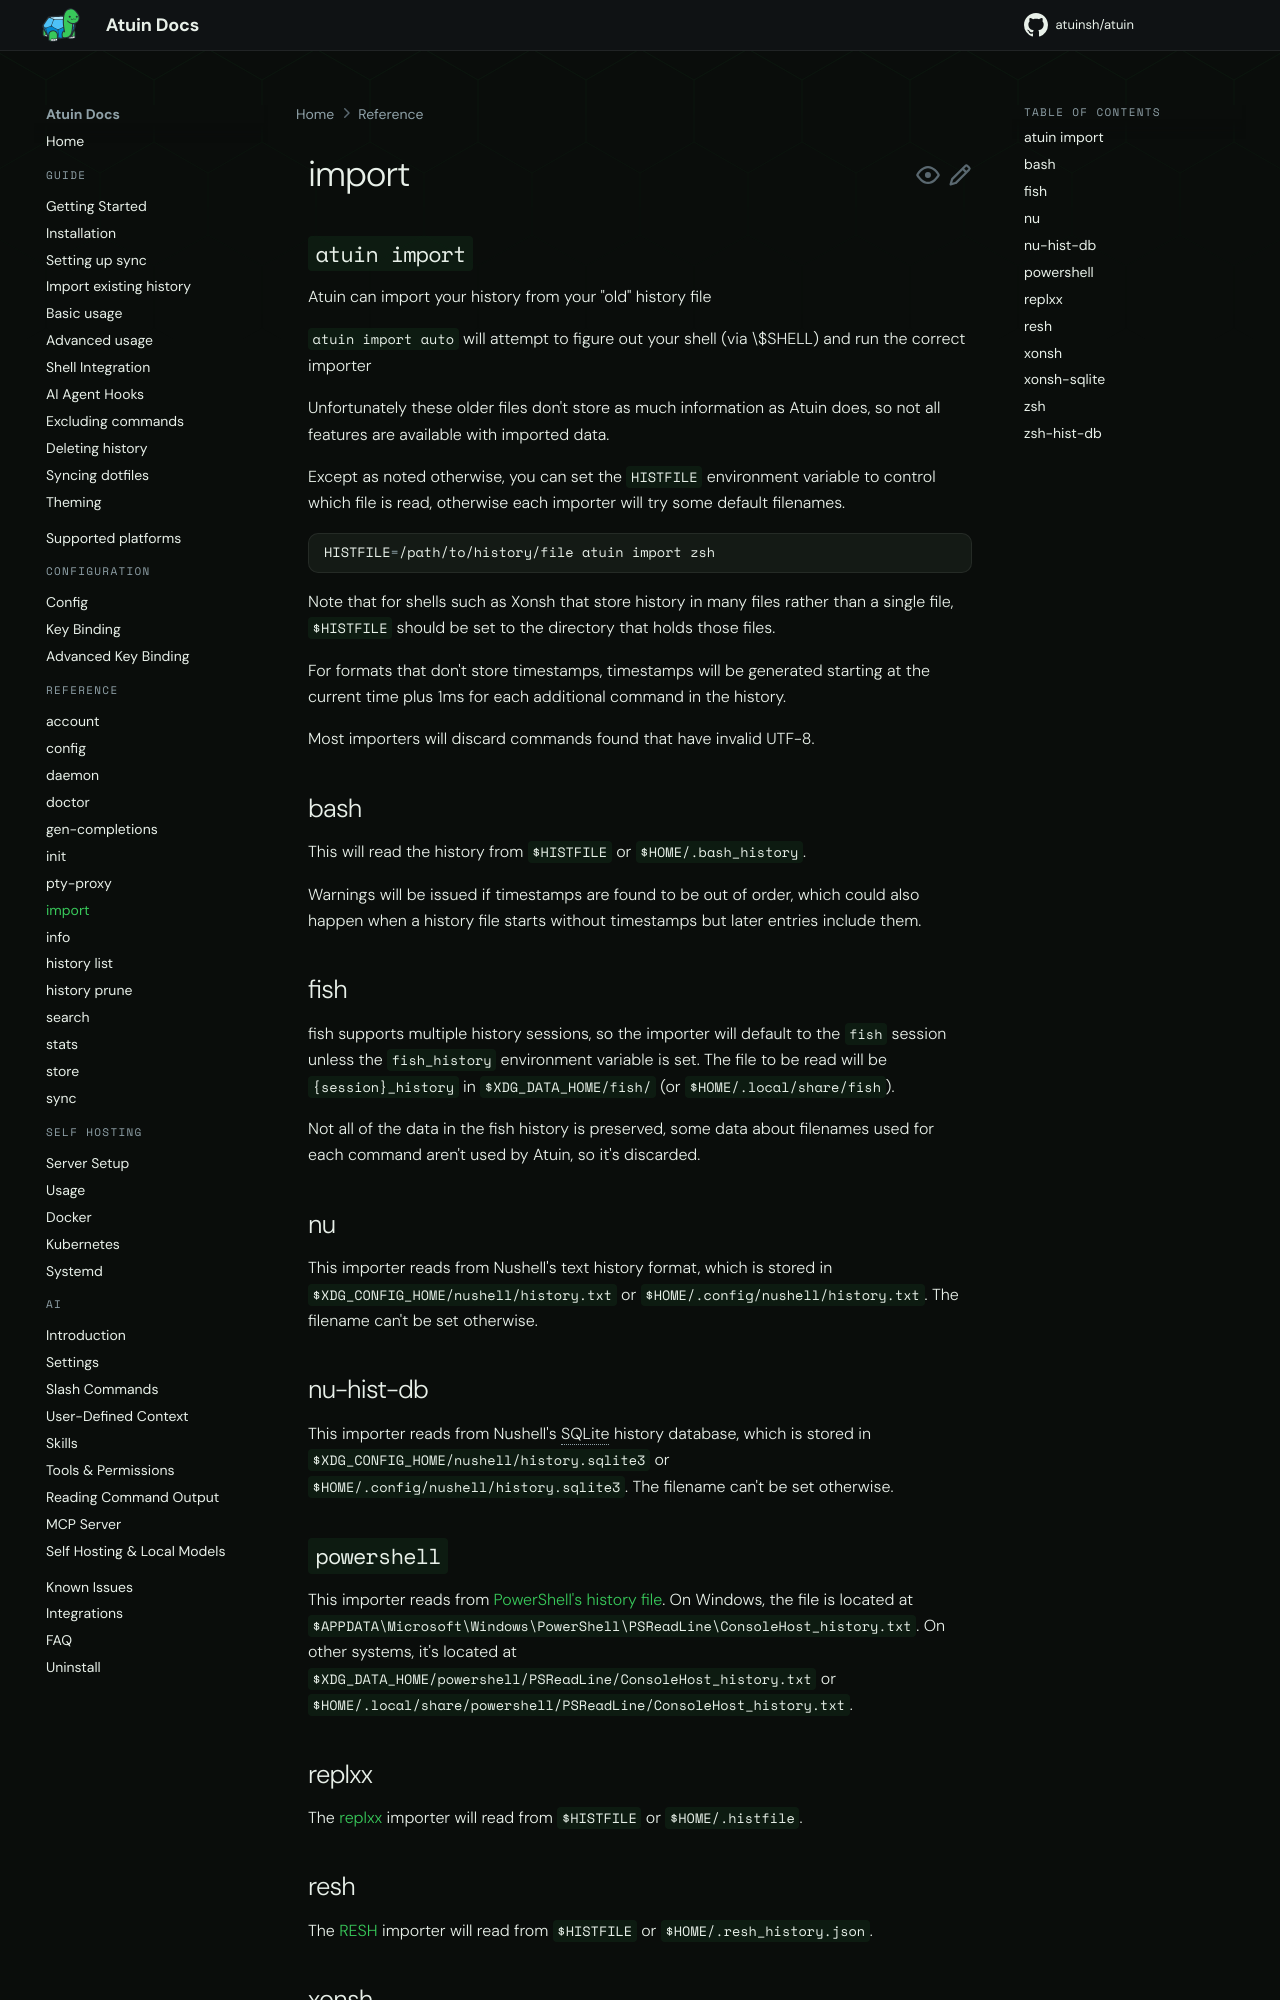

repository: atuinsh/atuin · page: 18.22/reference/import/index.html · generator: mkdocs

# import

## `atuin import`

Atuin can import your history from your "old" history file

`atuin import auto` will attempt to figure out your shell (via \$SHELL) and run
the correct importer

Unfortunately these older files don't store as much information as Atuin does,
so not all features are available with imported data.

Except as noted otherwise, you can set the `HISTFILE` environment variable to
control which file is read, otherwise each importer will try some default filenames.

```shell
HISTFILE=/path/to/history/file atuin import zsh
```

Note that for shells such as Xonsh that store history in many files rather than a
single file, `$HISTFILE` should be set to the directory that holds those files.

For formats that don't store timestamps, timestamps will be generated starting at
the current time plus 1ms for each additional command in the history.

Most importers will discard commands found that have invalid UTF-8.

## bash

This will read the history from `$HISTFILE` or `$HOME/.bash_history`.

Warnings will be issued if timestamps are found to be out of order, which could also
happen when a history file starts without timestamps but later entries include them.

## fish

fish supports multiple history sessions, so the importer will default to the `fish`
session unless the `fish_history` environment variable is set. The file to be read
will be `{session}_history` in `$XDG_DATA_HOME/fish/` (or `$HOME/.local/share/fish`).

Not all of the data in the fish history is preserved, some data about filenames used
for each command aren't used by Atuin, so it's discarded.

## nu

This importer reads from Nushell's text history format, which is stored in
`$XDG_CONFIG_HOME/nushell/history.txt` or `$HOME/.config/nushell/history.txt`.
The filename can't be set otherwise.

## nu-hist-db

This importer reads from Nushell's SQLite history database, which is stored in
`$XDG_CONFIG_HOME/nushell/history.sqlite3` or `$HOME/.config/nushell/history.sqlite3`.
The filename can't be set otherwise.

## `powershell`

This importer reads from
[PowerShell's history file](https://learn.microsoft.com/en-us/powershell/module/psreadline/about/about_psreadline#command-history).
On Windows, the file is located at
`$APPDATA\Microsoft\Windows\PowerShell\PSReadLine\ConsoleHost_history.txt`.
On other systems, it's located at
`$XDG_DATA_HOME/powershell/PSReadLine/ConsoleHost_history.txt`
or `$HOME/.local/share/powershell/PSReadLine/ConsoleHost_history.txt`.

## replxx

The [replxx](https://github.com/AmokHuginnsson/replxx) importer will read from
`$HISTFILE` or `$HOME/.histfile`.

## resh

The [RESH](https://github.com/curusarn/resh) importer will read from `$HISTFILE`
or `$HOME/.resh_history.json`.
